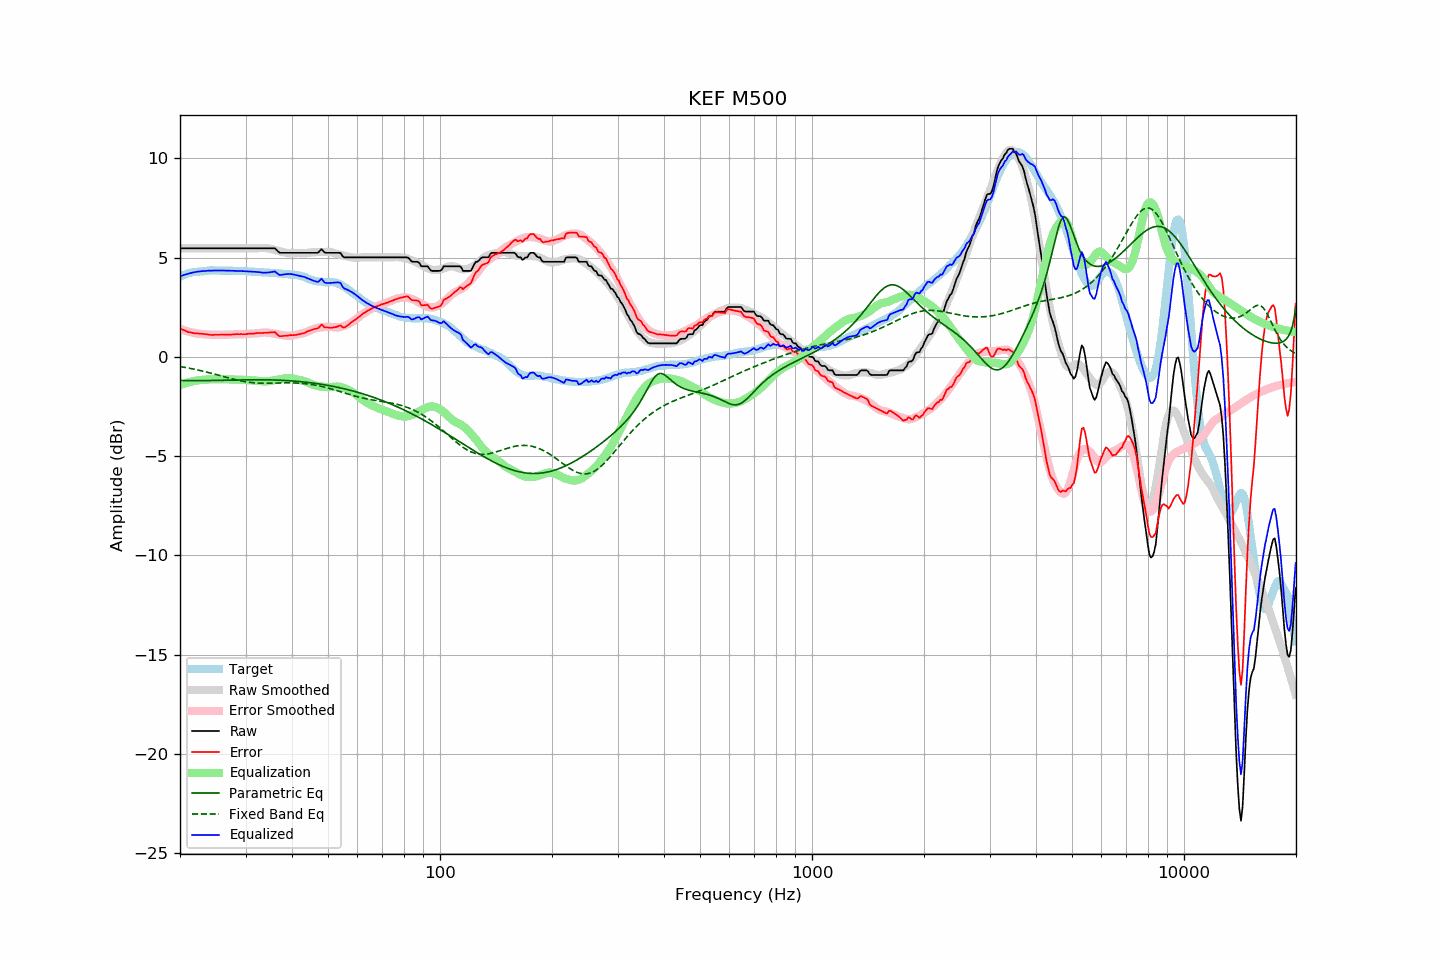

Data behind this chart, as committed beside it:
frequency, raw, error, smoothed, error_smoothed, equalization, parametric_eq, fixed_band_eq, equalized_raw, equalized_smoothed, target
20.00, 5.48, 1.44, 5.48, 1.42, -1.42, -1.18, -0.48, 4.06, 4.06, 4.04
20.20, 5.48, 1.40, 5.48, 1.39, -1.39, -1.18, -0.50, 4.09, 4.09, 4.08
20.40, 5.48, 1.37, 5.48, 1.36, -1.36, -1.19, -0.51, 4.12, 4.12, 4.11
20.61, 5.48, 1.34, 5.48, 1.33, -1.33, -1.19, -0.52, 4.14, 4.14, 4.14
20.81, 5.48, 1.30, 5.48, 1.31, -1.31, -1.19, -0.54, 4.17, 4.17, 4.18
21.02, 5.48, 1.26, 5.48, 1.28, -1.28, -1.19, -0.55, 4.19, 4.19, 4.22
21.23, 5.48, 1.25, 5.48, 1.26, -1.26, -1.19, -0.57, 4.21, 4.21, 4.23
21.44, 5.48, 1.23, 5.48, 1.24, -1.24, -1.19, -0.59, 4.23, 4.23, 4.25
21.66, 5.48, 1.21, 5.48, 1.22, -1.22, -1.19, -0.60, 4.25, 4.25, 4.27
21.87, 5.48, 1.20, 5.48, 1.21, -1.21, -1.19, -0.62, 4.27, 4.27, 4.28
22.09, 5.48, 1.19, 5.48, 1.19, -1.19, -1.19, -0.64, 4.28, 4.28, 4.29
22.31, 5.48, 1.19, 5.48, 1.18, -1.18, -1.19, -0.65, 4.30, 4.30, 4.29
22.54, 5.48, 1.18, 5.48, 1.17, -1.17, -1.19, -0.67, 4.31, 4.31, 4.30
22.76, 5.48, 1.17, 5.48, 1.16, -1.16, -1.19, -0.69, 4.32, 4.32, 4.31
22.99, 5.48, 1.17, 5.48, 1.15, -1.15, -1.19, -0.71, 4.32, 4.32, 4.31
23.22, 5.48, 1.16, 5.48, 1.15, -1.15, -1.19, -0.73, 4.33, 4.33, 4.32
23.45, 5.48, 1.15, 5.48, 1.14, -1.14, -1.19, -0.75, 4.34, 4.34, 4.33
23.69, 5.48, 1.14, 5.48, 1.13, -1.13, -1.19, -0.77, 4.34, 4.34, 4.34
23.92, 5.48, 1.13, 5.48, 1.13, -1.13, -1.19, -0.79, 4.35, 4.35, 4.35
24.16, 5.48, 1.12, 5.48, 1.13, -1.13, -1.19, -0.81, 4.35, 4.35, 4.36
24.40, 5.48, 1.11, 5.48, 1.12, -1.12, -1.19, -0.83, 4.35, 4.35, 4.37
24.65, 5.48, 1.12, 5.48, 1.12, -1.12, -1.18, -0.85, 4.36, 4.36, 4.36
24.89, 5.48, 1.12, 5.48, 1.12, -1.12, -1.18, -0.88, 4.36, 4.36, 4.36
25.14, 5.48, 1.12, 5.48, 1.12, -1.12, -1.18, -0.90, 4.36, 4.36, 4.36
25.39, 5.48, 1.12, 5.48, 1.12, -1.12, -1.18, -0.92, 4.36, 4.36, 4.36
25.65, 5.48, 1.12, 5.48, 1.12, -1.12, -1.18, -0.94, 4.36, 4.36, 4.36
25.91, 5.48, 1.14, 5.48, 1.12, -1.12, -1.17, -0.96, 4.36, 4.36, 4.34
26.16, 5.48, 1.13, 5.48, 1.12, -1.12, -1.17, -0.99, 4.36, 4.36, 4.35
26.43, 5.48, 1.13, 5.48, 1.12, -1.12, -1.17, -1.01, 4.35, 4.35, 4.35
26.69, 5.48, 1.13, 5.48, 1.13, -1.13, -1.17, -1.03, 4.35, 4.35, 4.35
26.96, 5.48, 1.13, 5.48, 1.13, -1.13, -1.17, -1.05, 4.35, 4.35, 4.35
27.23, 5.48, 1.13, 5.48, 1.13, -1.13, -1.17, -1.07, 4.34, 4.34, 4.35
27.50, 5.48, 1.13, 5.48, 1.13, -1.13, -1.16, -1.10, 4.34, 4.34, 4.35
27.77, 5.48, 1.14, 5.48, 1.14, -1.14, -1.16, -1.12, 4.34, 4.34, 4.34
28.05, 5.48, 1.14, 5.48, 1.14, -1.14, -1.16, -1.14, 4.34, 4.34, 4.34
28.33, 5.48, 1.16, 5.48, 1.14, -1.14, -1.16, -1.16, 4.34, 4.34, 4.32
28.62, 5.48, 1.15, 5.48, 1.14, -1.14, -1.16, -1.17, 4.33, 4.33, 4.33
28.90, 5.48, 1.15, 5.48, 1.14, -1.14, -1.15, -1.19, 4.33, 4.33, 4.33
29.19, 5.48, 1.16, 5.48, 1.15, -1.15, -1.15, -1.21, 4.33, 4.33, 4.32
29.48, 5.48, 1.15, 5.48, 1.15, -1.15, -1.15, -1.22, 4.32, 4.32, 4.33
29.78, 5.48, 1.15, 5.48, 1.16, -1.16, -1.15, -1.24, 4.32, 4.32, 4.33
30.08, 5.48, 1.15, 5.48, 1.16, -1.16, -1.15, -1.25, 4.32, 4.32, 4.33
30.38, 5.48, 1.17, 5.48, 1.16, -1.16, -1.15, -1.26, 4.31, 4.31, 4.31
30.68, 5.48, 1.17, 5.48, 1.17, -1.17, -1.15, -1.28, 4.31, 4.31, 4.31
30.99, 5.48, 1.18, 5.48, 1.17, -1.17, -1.15, -1.29, 4.30, 4.30, 4.30
31.30, 5.48, 1.18, 5.48, 1.18, -1.18, -1.15, -1.29, 4.30, 4.30, 4.30
31.61, 5.48, 1.18, 5.48, 1.18, -1.18, -1.15, -1.30, 4.29, 4.29, 4.30
31.93, 5.48, 1.20, 5.48, 1.19, -1.19, -1.15, -1.31, 4.29, 4.29, 4.28
32.24, 5.48, 1.21, 5.48, 1.19, -1.19, -1.15, -1.31, 4.28, 4.28, 4.27
32.57, 5.48, 1.21, 5.48, 1.20, -1.20, -1.15, -1.32, 4.27, 4.28, 4.27
32.89, 5.48, 1.21, 5.49, 1.22, -1.22, -1.15, -1.32, 4.26, 4.27, 4.27
33.22, 5.48, 1.21, 5.49, 1.23, -1.23, -1.15, -1.32, 4.25, 4.27, 4.27
33.55, 5.48, 1.22, 5.49, 1.23, -1.23, -1.15, -1.33, 4.24, 4.26, 4.26
33.89, 5.48, 1.22, 5.49, 1.23, -1.23, -1.15, -1.33, 4.24, 4.26, 4.26
34.23, 5.48, 1.22, 5.48, 1.23, -1.23, -1.15, -1.33, 4.25, 4.25, 4.26
34.57, 5.48, 1.23, 5.47, 1.22, -1.22, -1.15, -1.33, 4.26, 4.25, 4.25
34.92, 5.48, 1.24, 5.45, 1.21, -1.21, -1.15, -1.32, 4.27, 4.24, 4.24
35.27, 5.48, 1.24, 5.43, 1.20, -1.20, -1.16, -1.32, 4.28, 4.24, 4.24
35.62, 5.48, 1.25, 5.41, 1.18, -1.18, -1.16, -1.32, 4.29, 4.23, 4.23
35.97, 5.48, 1.26, 5.39, 1.17, -1.17, -1.16, -1.32, 4.31, 4.23, 4.22
... 635 more rows
